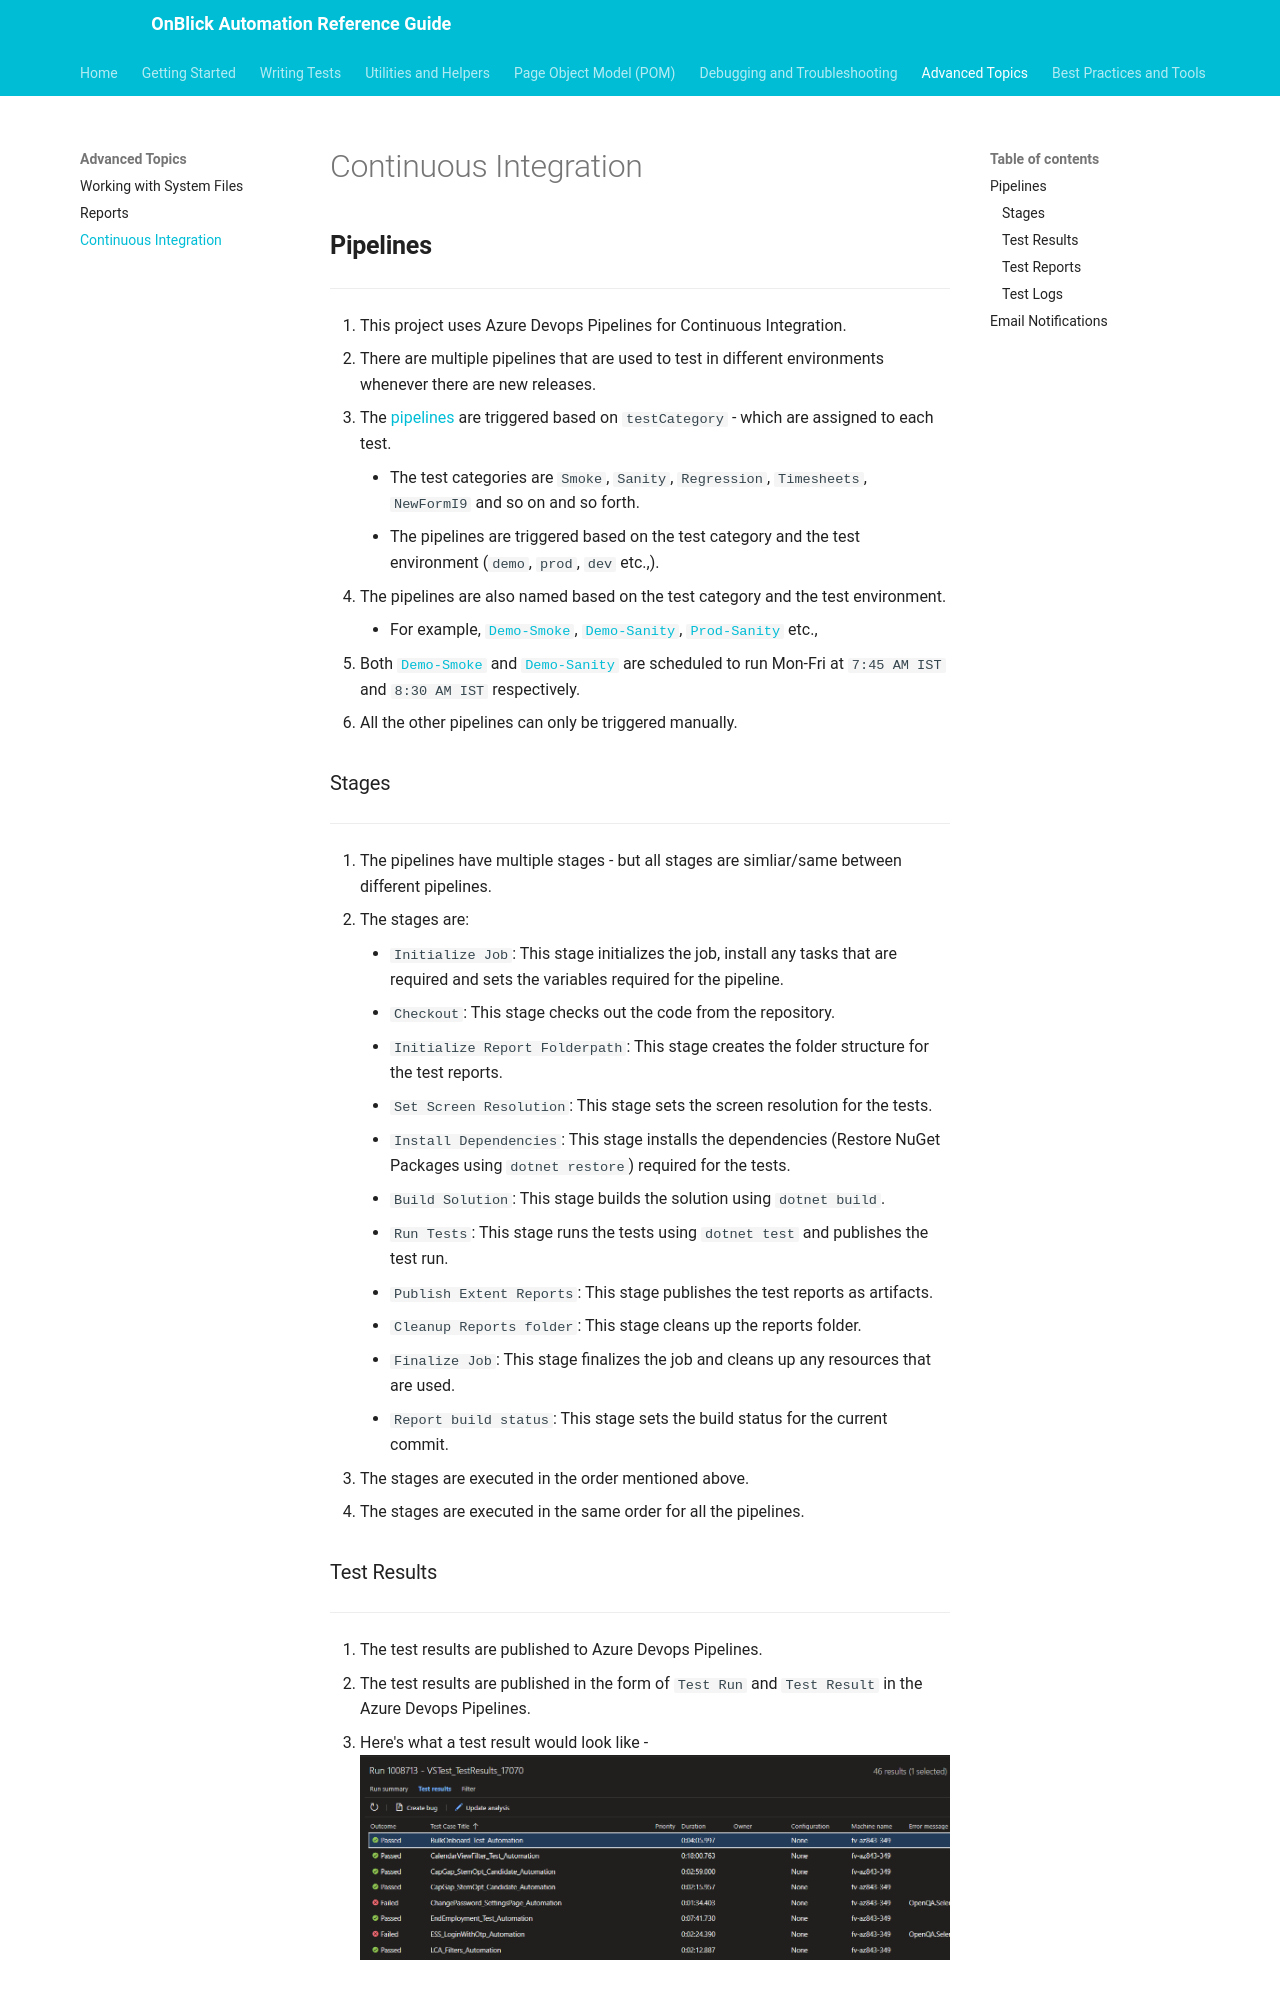

repository: aakarshrigaps/OnblickAutomationDocs · page: advanced-topics/ci/index.html · generator: mkdocs

# Continuous Integration

## **Pipelines**

---

1. This project uses Azure Devops Pipelines for Continuous Integration.
1. There are multiple pipelines that are used to test in different environments whenever there are new releases. 
1. The [pipelines](https://onblickrigaps.visualstudio.com/Automation/_build){:target=_blank} are triggered based on `testCategory` - which are assigned to each test. 
	- The test categories are `Smoke`, `Sanity`, `Regression`, `Timesheets`, `NewFormI9` and so on and so forth. 
	- The pipelines are triggered based on the test category and the test environment (`demo`, `prod`, `dev` etc.,).
1. The pipelines are also named based on the test category and the test environment.
	- For example, [`Demo-Smoke`](https://onblickrigaps.visualstudio.com/Automation/_build?definitionId=244){:target=_blank}, [`Demo-Sanity`](https://onblickrigaps.visualstudio.com/Automation/_build?definitionId=197){:target=_blank}, [`Prod-Sanity`](https://onblickrigaps.visualstudio.com/Automation/_build?definitionId=200){:target=_blank} etc.,
1. Both [`Demo-Smoke`](https://onblickrigaps.visualstudio.com/Automation/_build?definitionId=244){:target=_blank} and [`Demo-Sanity`](https://onblickrigaps.visualstudio.com/Automation/_build?definitionId=197){:target=_blank} are scheduled to run Mon-Fri at `7:45 AM IST` and `8:30 AM IST` respectively.
1. All the other pipelines can only be triggered manually.
